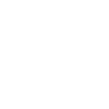
t = 0.00 s
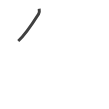
t = 0.75 s
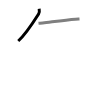
t = 1.50 s
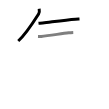
t = 2.50 s
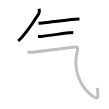
t = 3.25 s
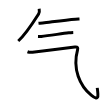
t = 4.00 s

The animated SVG that drew these frames (rendered in a browser with its animation timeline set to each time). Animation: 4 SMIL elements (animate=4); one cycle of 4.00 s.

<svg width="109px" height="109px" viewBox="0 0 px 109px" xmlns="http://www.w3.org/2000/svg" xmlns:xlink="http://www.w3.org/1999/xlink" xml:space="preserve" version="1.1"  baseProfile="full">
<path d="M39.17,8.69c0.33,1.81,0.15,4.16-0.65,5.42C36.3,17.6,26,34,18.25,41" style="fill:none;stroke:black;stroke-width:3;opacity:0">
  <animate attributeType="CSS" attributeName="opacity" from="0" to="1" begin="0s" dur="1s" repeatCount="0" fill="freeze" />
</path>
<path d="M38.5,23.25c0.97-0.09,3.07-0.2,4.28-0.34c8.54-0.97,22.45-3.04,32.73-3.74c1.04-0.07,3.04-0.13,3.99-0.17" style="fill:none;stroke:black;stroke-width:3;opacity:0">
  <animate attributeType="CSS" attributeName="opacity" from="0" to="1" begin="1s" dur="1s" repeatCount="0" fill="freeze" />
</path>
<path d="M38,36.5c0.93,0.03,2.04,0.02,3.28-0.1c7.22-0.65,20.19-2.8,27.47-3.62c1.34-0.15,3.53-0.25,4.5-0.29" style="fill:none;stroke:black;stroke-width:3;opacity:0">
  <animate attributeType="CSS" attributeName="opacity" from="0" to="1" begin="2s" dur="1s" repeatCount="0" fill="freeze" />
</path>
<path d="M27.5,51.73c1.15,0.45,3.4,0.71,5,0.52c12.93-1.58,31.49-3.9,42.35-5.26c2.98-0.37,3.18,1.05,2.7,2.81C72.25,69,80,86,91.21,95.16c7.7,6.29,7.29,1.59,6.04-7.25" style="fill:none;stroke:black;stroke-width:3;opacity:0">
  <animate attributeType="CSS" attributeName="opacity" from="0" to="1" begin="3s" dur="1s" repeatCount="0" fill="freeze" />
</path>
</svg>
